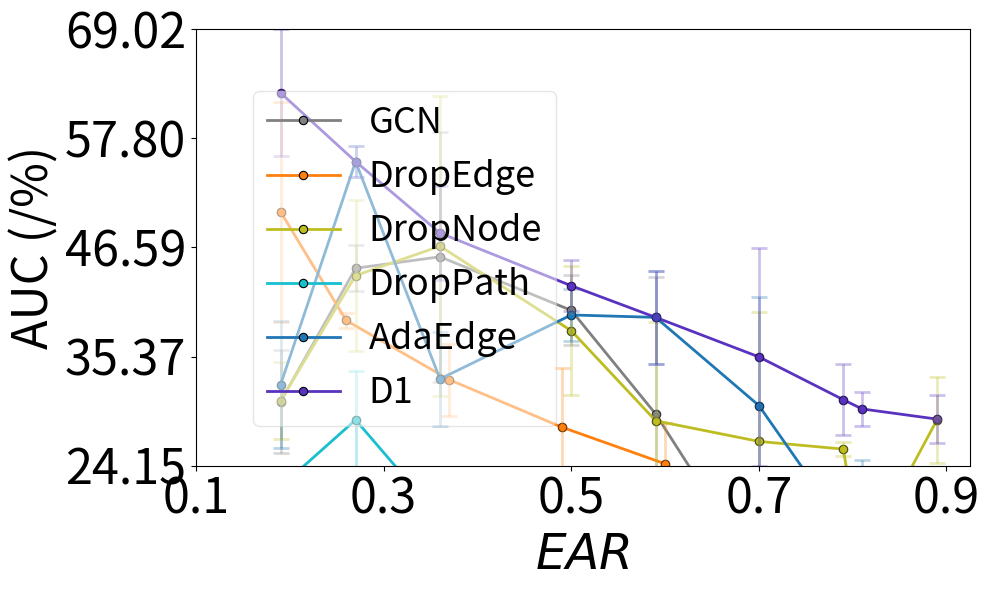

This chart was generated by the following Python code: (Note: this script raises an exception after producing the figure.)
import seaborn as sns
models = ["GCN", "GAT", "GIN", "GraphSAGE", "MixHopGCN", "ChebGCN", "LINKX"]

model_colors = {
    "GCN": (0.8509803921568627, 0.37254901960784315, 0.00784313725490196, 1.0),  # Dark orange
    "GAT": (1.0, 0.4980392156862745, 0.054901960784313725, 1.0),
    "GIN": (0.17254901960784313, 0.6274509803921569, 0.17254901960784313, 1.0),
    "GraphSAGE": (0.8392156862745098, 0.15294117647058825, 0.1568627450980392, 1.0),
    "BUDDY": (0.5803921568627451, 0.403921568627451, 0.7411764705882353, 1.0),     # Purple
    "GCN-LAP": (0.00, 0.58, 0.53, 1.0),     # Teal Green
    "GCN-DW": (0.36, 0.54, 0.66, 1.0),            # Steel Blue (distinct from BUDDY)
    "GCN-RF": (0.27, 0.54, 0.94, 1.0),            # Sky Blue
    "MixHopGCN": (0.5490196078431373, 0.33725490196078434, 0.29411764705882354, 1.0),
    "ChebGCN": (0.8901960784313725, 0.4666666666666667, 0.7607843137254902, 1.0),
    "LINKX": (0.4980392156862745, 0.4980392156862745, 0.4980392156862745, 1.0),
    "Proposed w.o. D1": (0.7372549019607844, 0.7411764705882353, 0.13333333333333333, 1.0),
    "Proposed w.o D2": (0.09019607843137255, 0.7450980392156863, 0.8117647058823529, 1.0),
    "EO-GNN": (0.12156862745098039, 0.4666666666666667, 0.7058823529411765, 1.0)
}

import matplotlib.pyplot as plt
import numpy as np
from scipy.interpolate import interp1d
from collections import defaultdict

TITLE_SIZE = 26
LABEL_SIZE = 35
TICK_SIZE = 35
LEGEND_SIZE = 26
LEGEND_TITLE_SIZE = 24
ANNOTATION_SIZE = 24
FIGSIZE = (10, 8)
DPI = 300
LEGENG_SIZE = 15

# Define sample data (replace this with your actual dataset)
cora_no_drop = {
    "MRR": (
        [0.19, 0.27, 0.36, 0.50, 0.59, 0.70, 0.79, 0.81],
        [30.73, 44.45, 45.63, 40.12, 29.46, 12.89, 15.08, 20.60],
        [5.28, 2.38, 12.87, 3.60, 14.09, 0.99, 2.07, 1.98],
    ),
    "AUC": (
        [0.19, 0.27, 0.36, 0.50, 0.59, 0.70, 0.79, 0.81],
        [99.66, 99.75, 99.61, 99.40, 98.86, 98.28, 97.88, 98.14],
        [0.05, 0.03, 0.08, 0.13, 0.08, 0.10, 0.28, 0.19],
    ),
}

cora_dropedge = {
    "MRR": (
        [0.19, 0.26, 0.37, 0.49, 0.60, 0.72, 0.80, 0.82, 0.88],
        [50.26, 39.08, 32.99, 28.11, 24.35, 16.28, 9.71, 18.11, 13.54],
        [11.31, 0.81, 3.69, 6.07, 4.20, 2.61, 0.61, 4.09, 3.41],
    ),
    "AUC": (
        [0.19, 0.26, 0.37, 0.49, 0.60, 0.72, 0.80, 0.82, 0.88],
        [98.85, 98.54, 98.06, 97.87, 97.74, 97.76, 97.39, 97.07, 96.95],
        [0.10, 0.15, 0.14, 0.14, 0.22, 0.14, 0.27, 0.23, 0.39],
    ),
}

cora_dropnode = {
    "MRR": (
        [0.19, 0.27, 0.36, 0.50, 0.59, 0.70, 0.79, 0.81, 0.89],
        [30.83, 43.70, 46.72, 38.03, 28.77, 26.65, 25.86, 14.49, 28.87],
        [3.97, 7.76, 15.45, 6.65, 10.20, 13.33, 0.72, 0.49, 4.42],
    ),
    "AUC": (
        [0.19, 0.27, 0.36, 0.50, 0.59, 0.70, 0.79, 0.81, 0.89],
        [99.64, 99.71, 99.66, 99.32, 99.25, 98.91, 98.20, 97.92, 97.60],
        [0.03, 0.02, 0.08, 0.05, 0.01, 0.04, 0.17, 0.29, 0.10],
    ),
}

cora_adaedge = {
    "MRR": (
        [0.19, 0.27, 0.36, 0.50, 0.59, 0.70, 0.79, 0.81, 0.89],
        [32.48, 55.42, 33.07, 39.65, 39.40, 30.34, 17.94, 22.99, 18.94],
        [6.54, 1.58, 4.79, 2.64, 4.75, 11.19, 3.62, 1.72, 2.46],
    ),
    "AUC": (
        [0.19, 0.27, 0.36, 0.50, 0.59, 0.70, 0.79, 0.81, 0.89],
        [99.65, 99.80, 99.67, 99.21, 99.20, 98.85, 97.89, 97.81, 96.66],
        [0.03, 0.02, 0.02, 0.06, 0.02, 0.11, 0.06, 0.28, 0.15],
    ),
}

cora_droppath = {
    "MRR": (
        [0.19, 0.27, 0.36, 0.50, 0.59, 0.70, 0.79, 0.81, 0.89],
        [21.99, 28.86, 18.76, 14.42, 18.19, 15.18, 17.59, 11.16, 14.54],
        [1.86, 5.02, 1.28, 1.03, 2.19, 1.87, 2.23, 0.90, 3.86],
    ),
    "AUC": (
        [0.19, 0.27, 0.36, 0.50, 0.59, 0.70, 0.79, 0.81, 0.89],
        [99.22, 99.24, 98.92, 98.80, 98.75, 98.69, 98.64, 98.59, 98.57],
        [0.26, 0.20, 0.24, 0.24, 0.26, 0.23, 0.20, 0.34, 0.36],
    ),
}

cora_drop_auto = {
    "MRR": (
        [0.19, 0.27, 0.36, 0.50, 0.59, 0.70, 0.79, 0.81, 0.89],
        [62.48, 55.42, 48.07, 42.65, 39.40, 35.34, 30.94, 29.99, 28.94],
        [6.54, 1.58, 4.79, 2.64, 4.75, 11.19, 3.62, 1.72, 2.46],
    ),
    "AUC": (
        [0.19, 0.27, 0.36, 0.50, 0.59, 0.70, 0.79, 0.81, 0.89],
        [99.85, 99.80, 99.77, 99.61, 99.50, 99.25, 99.10, 98.91, 98.66],
        [0.03, 0.02, 0.02, 0.06, 0.02, 0.11, 0.06, 0.28, 0.15],
    ),
}


models = {
    "GCN":  cora_no_drop,
    "DropEdge": cora_dropedge,
    "DropNode": cora_dropnode,
    "DropPath": cora_droppath,
    "AdaEdge": cora_adaedge,
    "D1": cora_drop_auto,
}

def _sorted_series(ar, mean, std):
    ar, mean, std = map(np.array, (ar, mean, std))
    idx = np.argsort(ar)
    return ar[idx], mean[idx], std[idx]


model_colors = {
    "GCN": (0.5, 0.5, 0.5, 1.0),
    "DropEdge": (1.0, 0.5, 0.05, 1.0),
    "DropNode": (0.74, 0.74, 0.13, 1.0),
    "DropPath": (0.09, 0.75, 0.81, 1.0),
    "AdaEdge": (0.12156862745098039, 0.4666666666666667, 0.7058823529411765, 1.0),
    "D1": (0.35, 0.20, 0.75, 1.0)
}

metric_keys = {"MRR": ("MRR", "MRR"), "AUC": ("AUC", "AUC")}

# Define new interpolated alpha values
new_alpha = np.arange(0.1, 1.0, 0.2)
fig, ax = plt.subplots(figsize=(10, 6))


def plot_metric_all_models(models, metric_key, savepath=None):
# Plot interpolated data with solid markers and error bars
# for idx, (model, values) in enumerate(interpolated_data.items()):
    for name, m in models.items():
        col = model_colors[name]
        if metric_key not in m:
            continue
        ar, mean, std = m[metric_key]
        x, y, s = _sorted_series(ar, mean, std)
        global_max, global_min = -np.inf, np.inf
        # Plot main lines
        ax.plot(
            x,
            y,
            linewidth=2,
            color=col,
            label=name,
            marker='o',
            markersize=6,
            markerfacecolor=col,
            markeredgecolor='black',
            markeredgewidth=0.8
        )

        ax.errorbar(
            x,
            y,
            yerr=s,
            fmt='o',  # Markers only for error bars
            color=col,
            alpha=0.3,  # Reduced transparency for error bars
            capsize=6,
            elinewidth=2,
            capthick=2
        )
        global_min = min(global_min, np.nanmin(y - s))
        global_max = max(global_max, np.nanmax(y + s))


    # Formatting the plot
    legend = ax.legend(
        fontsize=LEGEND_SIZE,
        loc="lower left",             # ✅ 改为左下角
        bbox_to_anchor=(0.05, 0.05),  # ✅ (0,0)是左下角，这里稍微往内留一点边距
        ncol=1,                       # 保持一列
        frameon=True,
        framealpha=0.5,
        fancybox=True
    )
    legend.get_frame().set_facecolor('white')
    ax.set_xlabel(r"$EAR$", fontsize=LABEL_SIZE)
    ax.set_ylabel("AUC (/%)", fontsize=LABEL_SIZE)
    ax.set_xticks(new_alpha)

    yticks = np.linspace(global_min, global_max, 5)
    ax.set_yticks(yticks)
    ax.set_yticklabels([f"{tick:.2f}" for tick in yticks])  # 保留两位小数

    ax.set_ylim(global_min, global_max) 
    ax.tick_params(axis='both', labelsize=TICK_SIZE)
    # ax.legend(fontsize=LEGENG_SIZE, loc="lower left")
    plt.tight_layout()
    if savepath:
        plt.savefig(savepath, dpi=DPI)

# ---- Generate all four figures ----
base = "/hkfs/work/workspace/scratch/cc7738-automorphism/ANP4Link/syn_real/exp_plot"
plot_metric_all_models(models, "MRR", savepath=f"{base}/chen_cora_all_models_mrr2.pdf")
plot_metric_all_models(models, "AUC", savepath=f"{base}/chen_cora_all_models_auc2.pdf")
